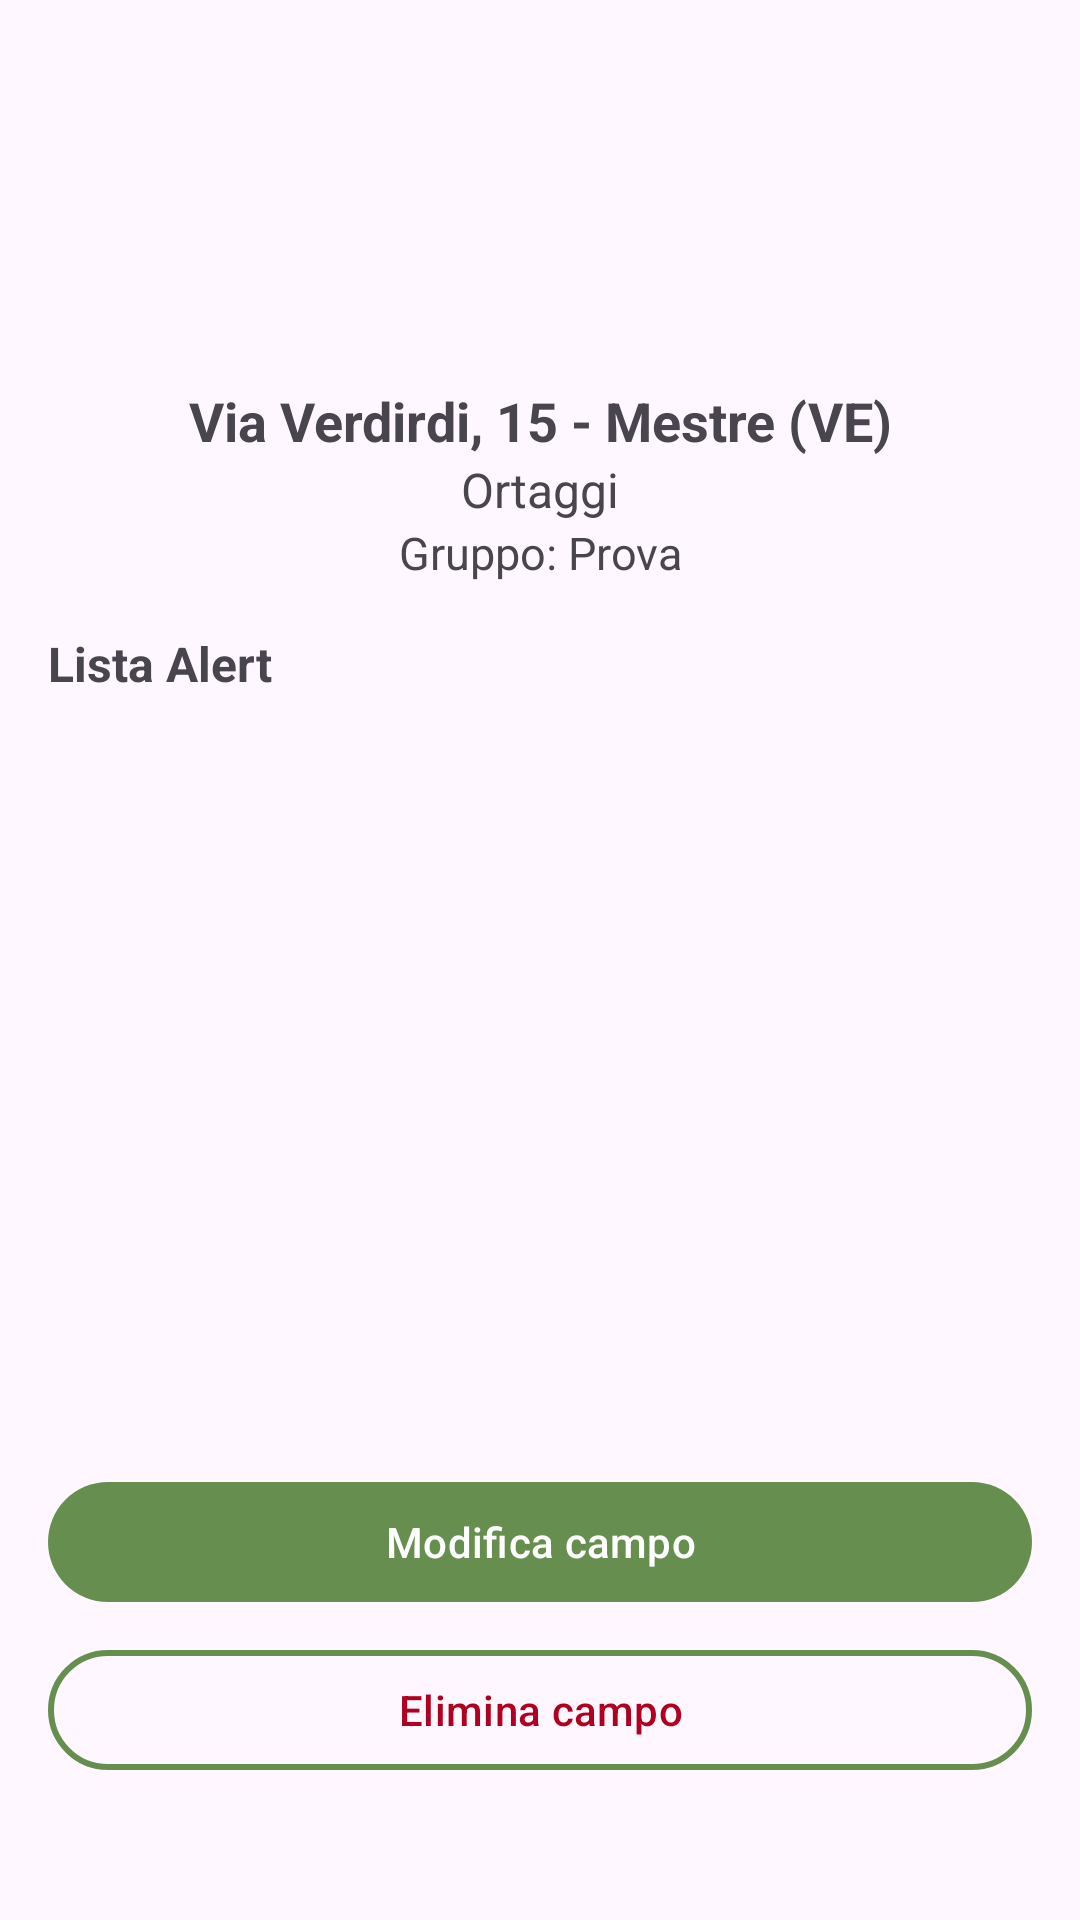

Write the Android layout XML for this screen, with the resource values it uses.
<!-- AndroidManifest.xml: application theme Theme.Agrialert -->
<!-- res/layout/fragment_view_field.xml -->
<?xml version="1.0" encoding="utf-8"?>
<LinearLayout xmlns:android="http://schemas.android.com/apk/res/android"
    xmlns:app="http://schemas.android.com/apk/res-auto"
    android:layout_width="match_parent"
    android:layout_height="match_parent"
    android:orientation="vertical"
    android:padding="16dp">

    <LinearLayout
        android:orientation="vertical"
        android:layout_width="match_parent"
        android:layout_height="wrap_content">

        
        <com.google.android.material.imageview.ShapeableImageView
            android:id="@+id/imgCrop"
            android:layout_width="100dp"
            android:layout_height="100dp"
            android:layout_gravity="center"
            app:shapeAppearanceOverlay="@style/ImageView.Corner"
            android:src="@drawable/ic_ortaggi" />

        
        <TextView
            android:id="@+id/txtAddress"
            android:layout_width="match_parent"
            android:layout_height="wrap_content"
            android:text="Via Verdirdi, 15 - Mestre (VE)"
            android:textSize="18sp"
            android:textStyle="bold"
            android:gravity="center"
            android:paddingTop="12dp" />

        
        <TextView
            android:id="@+id/txtCrop"
            android:layout_width="match_parent"
            android:layout_height="wrap_content"
            android:text="Ortaggi"
            android:textSize="16sp"
            android:gravity="center" />

        
        <TextView
            android:id="@+id/txtGroup"
            android:layout_width="match_parent"
            android:layout_height="wrap_content"
            android:text="Gruppo: Prova"
            android:textSize="15sp"
            android:gravity="center"
            android:paddingBottom="16dp" />

    </LinearLayout>

        
        <TextView
            android:layout_width="wrap_content"
            android:layout_height="wrap_content"
            android:text="Lista Alert"
            android:textStyle="bold"
            android:textSize="16sp"
            android:paddingBottom="8dp" />

    <androidx.recyclerview.widget.RecyclerView
        android:id="@+id/rvFieldAlerts"
        android:layout_width="match_parent"
        android:layout_height="0dp"
        android:layout_weight="1"
        android:visibility="visible">

    </androidx.recyclerview.widget.RecyclerView>

        


    <ImageView
        android:id="@+id/noAlertsListImage"
        android:layout_width="match_parent"
        android:layout_height="53dp"
        android:layout_gravity="center"
        android:layout_marginTop="20dp"
        android:visibility="gone"
        app:srcCompat="@drawable/ic_info" />

    <TextView
        android:id="@+id/noAlertsListText"
        android:layout_width="match_parent"
        android:layout_height="0dp"
        android:layout_marginTop="10dp"
        android:layout_weight="1"
        android:gravity="center|center_horizontal|top"
        android:text="Non sono presenti alert attivi per questo campo"
        android:textStyle="bold"
        android:visibility="gone" />

        <com.google.android.material.button.MaterialButton
            android:id="@+id/btnEditField"
            android:layout_width="match_parent"
            android:layout_height="wrap_content"
            android:text="Modifica campo"
            android:textColor="@color/white" />

        <com.google.android.material.button.MaterialButton
            android:id="@+id/btnDeleteField"
            style="@style/Widget.Material3.Button.OutlinedButton"
            android:layout_width="match_parent"
            android:layout_height="wrap_content"
            android:layout_marginTop="8dp"
            android:layout_marginBottom="30dp"
            android:text="Elimina campo"
            android:textColor="@color/error"
            app:strokeColor="@color/green"
            app:strokeWidth="2dp" />




</LinearLayout>
<!-- resources referenced by this layout -->
<resources>
  <color name="error">#B00020</color>
  <color name="green">#668f4f</color>
  <color name="white">#FFFFFFFF</color>
  <!-- drawable ic_info (drawable) -->
  <vector xmlns:android="http://schemas.android.com/apk/res/android"
      android:width="24dp"
      android:height="24dp"
      android:viewportWidth="24"
      android:viewportHeight="24">
  
      
      <path
          android:fillColor="@android:color/transparent"
          android:strokeColor="?attr/colorOnSurface"
          android:strokeWidth="2"
          android:pathData="
              M12,2
              A10,10 0 1,1 11.999,2
              Z" />
  
      
      <path
          android:fillColor="?attr/colorOnSurface"
          android:pathData="
              M12,7
              m-1,0
              a1,1 0 1,0 2,0
              a1,1 0 1,0 -2,0" />
  
      
      <path
          android:fillColor="?attr/colorOnSurface"
          android:pathData="
              M11,10
              a1,1 0 0,1 2,0
              v6
              a1,1 0 0,1 -2,0
              Z" />
  
  </vector>
  <style name="ImageView.Corner" parent="">
          <item name="cornerSize">8dp</item>
          <item name="cornerFamily">rounded</item>
      </style>
  <style name="Theme.Agrialert" parent="Base.Theme.Agrialert" />
  <style name="Base.Theme.Agrialert" parent="Theme.Material3.DayNight.NoActionBar">
          
          <item name="colorPrimary">@color/green</item>
          <item name="colorOnSurface">@color/black</item>
          <item name="bottomNavSelection">@color/white</item>
      </style>
  <color name="black">#FF000000</color>
</resources>
